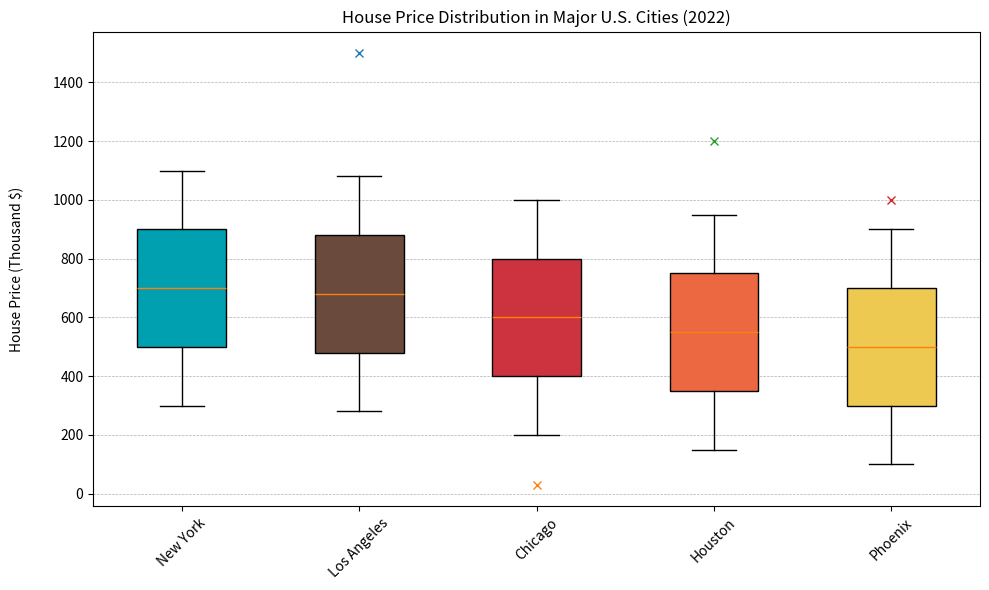

Source code (Python): (Note: this script raises an exception after producing the figure.)
import matplotlib.pyplot as plt

# Data
data_and_labels = [("New York", [300, 500, 700, 900, 1100], []),
                   ("Los Angeles", [280,480,680,880,1080], [1500]),
                   ("Chicago", [200,400,600,800,1000], [30]),
                   ("Houston", [150,350,550,750,950], [1200]),
                   ("Phoenix", [100,300,500,700,900], [1000])]

fig = plt.figure(figsize=(10, 6))
ax = fig.add_subplot(111)
all_data = [y for (t, y, o) in data_and_labels]

# Box plot
bp = ax.boxplot(all_data, patch_artist=True, whis=1.5)

colors = ["#00A0B0", "#6A4A3C", "#CC333F", "#EB6841", "#EDC951"]
for patch, color in zip(bp["boxes"], colors):
    patch.set_facecolor(color)

# Outliers
for i, (name, lst, outliers) in enumerate(data_and_labels):
    if outliers:
        ax.plot([i + 1] * len(outliers), outliers, "x")

labels = [t for (t, y, o) in data_and_labels]
ax.set_xticks(range(1, len(labels) + 1))
ax.set_xticklabels(labels, rotation=45)

ax.set_title("House Price Distribution in Major U.S. Cities (2022)")
ax.set_ylabel("House Price (Thousand $)",
               labelpad=20)

ax.grid(axis="y", linestyle="--", linewidth=0.5)
ax.yaxis.grid(True)

plt.tight_layout()
plt.savefig("/cpfs01/user/yehancheng/workspace/datasets/SimChartV2/demo/box/png/236_202312310058.png", dpi=300)
plt.clf()  # Clear current image state
